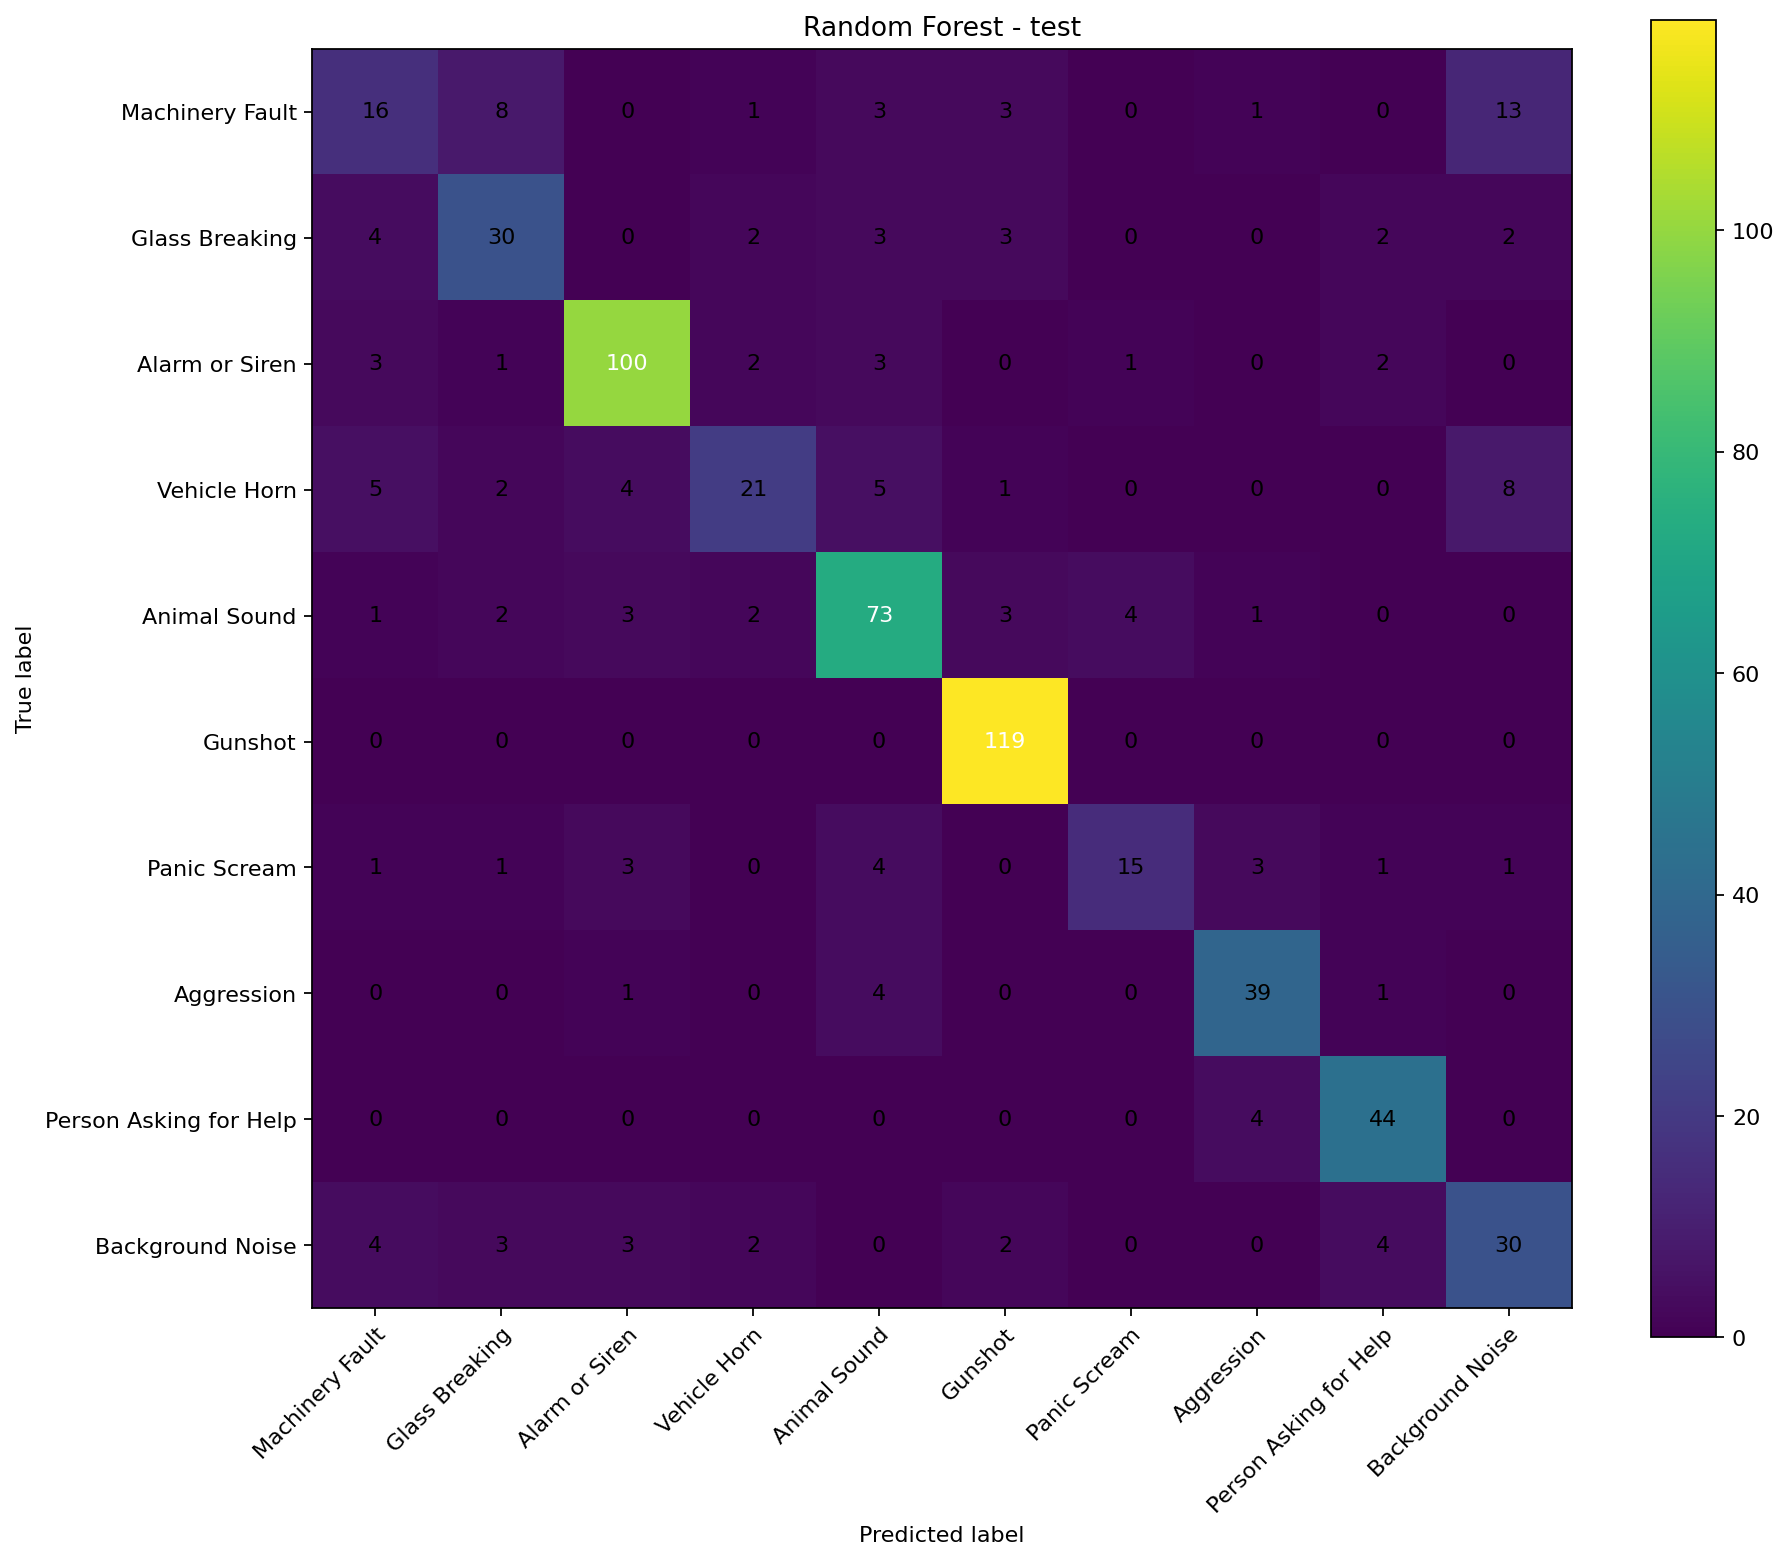

Data behind this chart, as committed beside it:
16, 8, 0, 1, 3, 3, 0, 1, 0, 13
4, 30, 0, 2, 3, 3, 0, 0, 2, 2
3, 1, 100, 2, 3, 0, 1, 0, 2, 0
5, 2, 4, 21, 5, 1, 0, 0, 0, 8
1, 2, 3, 2, 73, 3, 4, 1, 0, 0
0, 0, 0, 0, 0, 119, 0, 0, 0, 0
1, 1, 3, 0, 4, 0, 15, 3, 1, 1
0, 0, 1, 0, 4, 0, 0, 39, 1, 0
0, 0, 0, 0, 0, 0, 0, 4, 44, 0
4, 3, 3, 2, 0, 2, 0, 0, 4, 30
